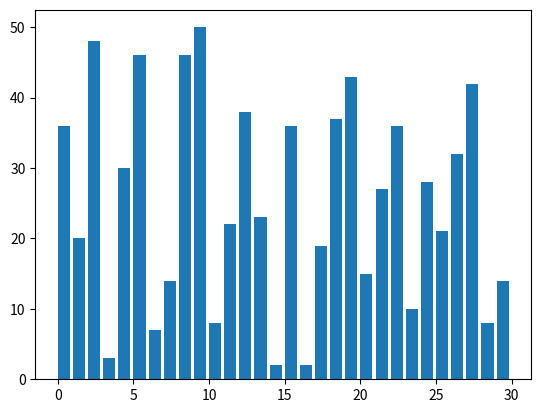

This chart was generated by the following Python code:
import matplotlib.pyplot as plt
import matplotlib.animation as animation
import random

def bubble_sort(arr):
    for i in range(len(arr)):
        for j in range(0, len(arr)-i-1):
            if arr[j] > arr[j+1]:
                arr[j], arr[j+1] = arr[j+1], arr[j]
            yield arr

def visualize():
    arr = [random.randint(1, 50) for _ in range(30)]
    generator = bubble_sort(arr)

    fig, ax = plt.subplots()
    bar_rects = ax.bar(range(len(arr)), arr, align="edge")

    def update(arr, rects):
        for rect, val in zip(rects, arr):
            rect.set_height(val)

    ani = animation.FuncAnimation(fig, update, fargs=(bar_rects,),
                                  frames=generator, repeat=False, blit=False, interval=100)
    plt.show()

if __name__ == "__main__":
    visualize()
